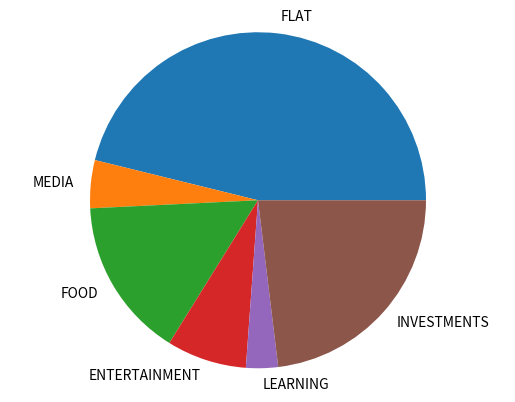

Recreate this plot in Python.
import matplotlib.pyplot as plt

expenses = ["FLAT", "MEDIA", "FOOD", "ENTERTAINMENT", "LEARNING", "INVESTMENTS"]
values = [3000, 300, 1000, 500, 200, 1500]

plt.pie(values, labels = expenses)
plt.axis('equal') # axle alignment (equal circle)

plt.show()